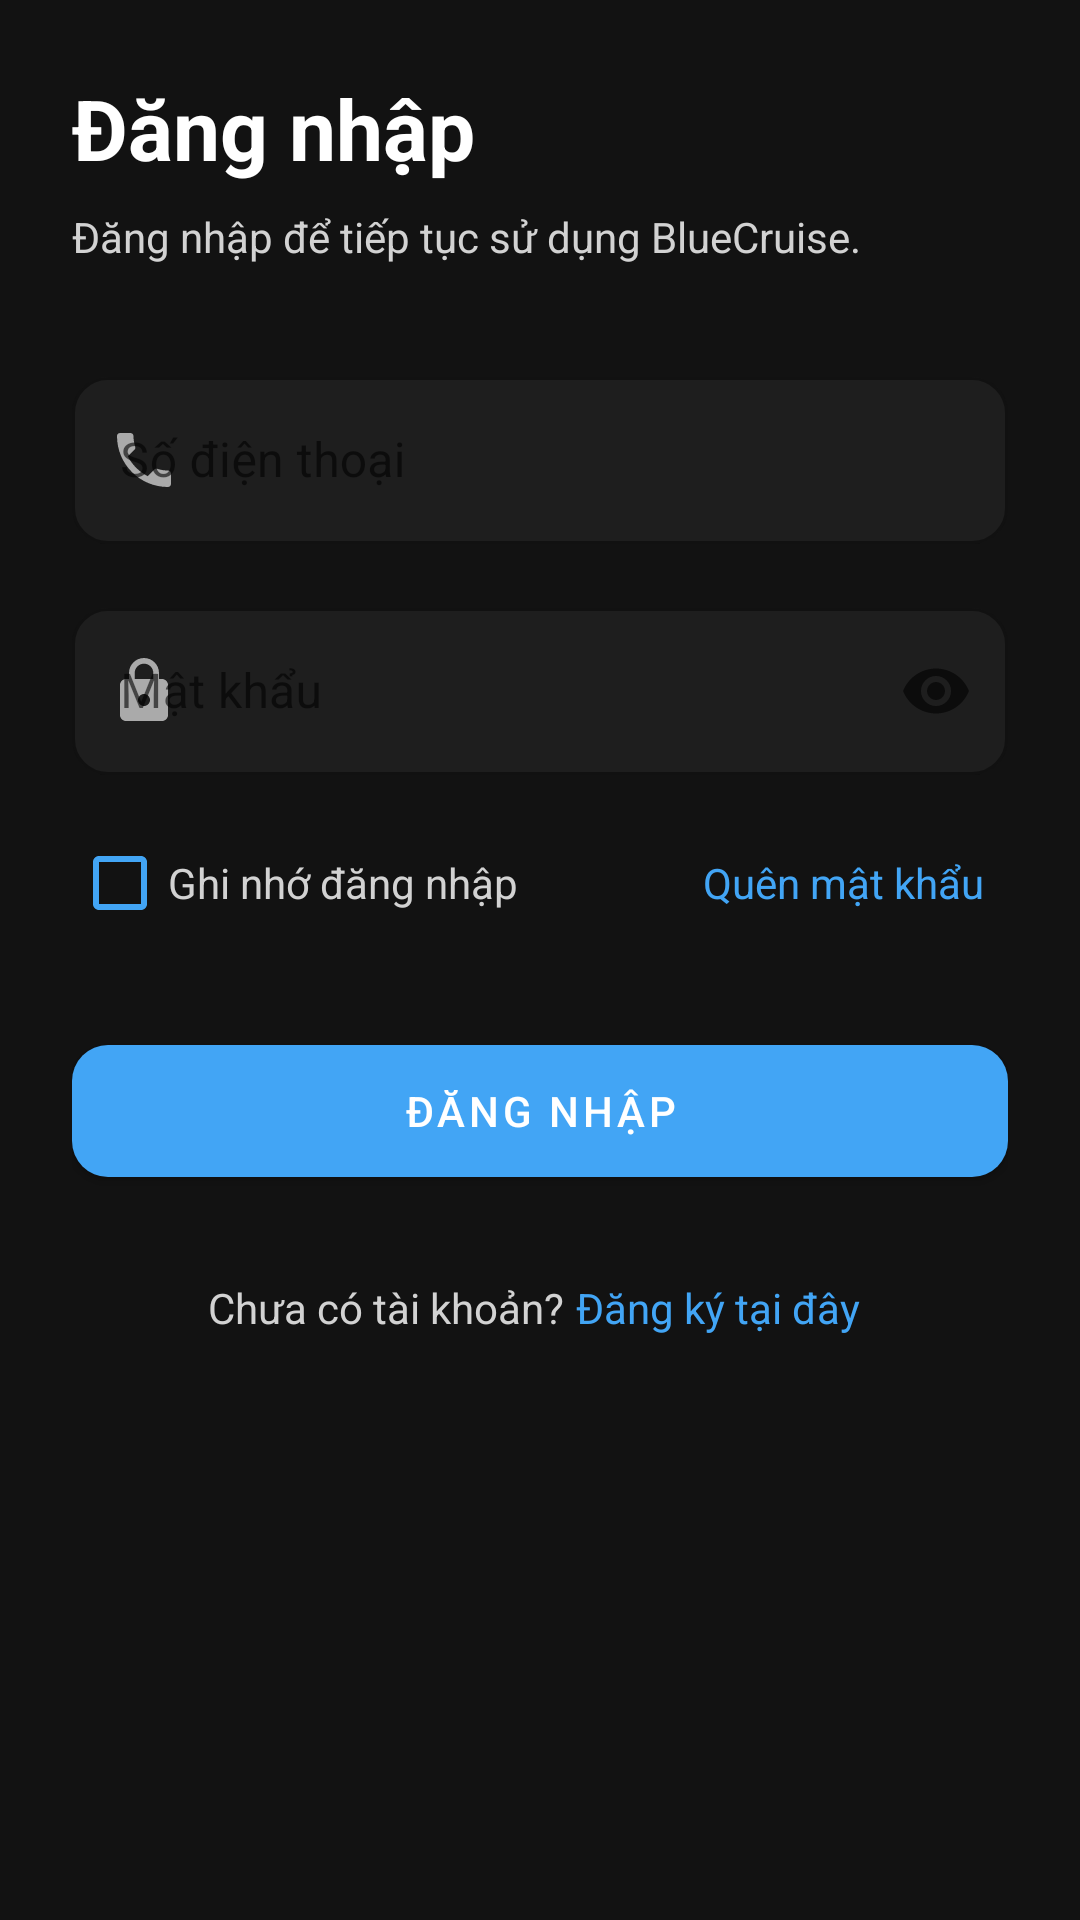

This screen was rendered from an Android layout file. Write that file and the resources it references.
<!-- AndroidManifest.xml: activity theme Theme.BlueCruise -->
<!-- res/layout/activity_login.xml -->
<?xml version="1.0" encoding="utf-8"?>
<ScrollView xmlns:android="http://schemas.android.com/apk/res/android"
    xmlns:app="http://schemas.android.com/apk/res-auto"
    android:layout_width="match_parent"
    android:layout_height="match_parent"
    android:background="@color/bg_dark"
    android:fillViewport="true">

    <LinearLayout
        android:layout_width="match_parent"
        android:layout_height="wrap_content"
        android:orientation="vertical"
        android:paddingStart="24dp"
        android:paddingTop="16dp"
        android:paddingEnd="24dp"
        android:paddingBottom="24dp">



        <TextView
            android:id="@+id/loginTitleText"
            android:layout_width="wrap_content"
            android:layout_height="wrap_content"
            android:layout_marginTop="8dp"
            android:text="@string/login_title"
            android:textColor="@color/white"
            android:textSize="28sp"
            android:textStyle="bold" />

        <TextView
            android:id="@+id/loginSubtitleText"
            android:layout_width="wrap_content"
            android:layout_height="wrap_content"
            android:layout_marginTop="8dp"
            android:text="@string/login_subtitle"
            android:textColor="@color/text_secondary_on_dark"
            android:textSize="14sp" />

        
        <com.google.android.material.textfield.TextInputLayout
            android:id="@+id/phoneInputLayout"
            style="@style/Widget.MaterialComponents.TextInputLayout.OutlinedBox"
            android:layout_width="match_parent"
            android:layout_height="wrap_content"
            android:layout_marginTop="32dp"
            android:hint="@string/phone_label"
            app:boxBackgroundColor="@color/card_dark"
            app:boxCornerRadiusBottomEnd="12dp"
            app:boxCornerRadiusBottomStart="12dp"
            app:boxCornerRadiusTopEnd="12dp"
            app:boxCornerRadiusTopStart="12dp"
            app:boxStrokeColor="@color/primary_blue"
            app:hintTextColor="@color/text_secondary_on_dark"
            app:startIconDrawable="@drawable/ic_phone_outline"
            app:startIconTint="@color/text_gray">

            <com.google.android.material.textfield.TextInputEditText
                android:id="@+id/phoneEditText"
                android:layout_width="match_parent"
                android:layout_height="wrap_content"
                android:inputType="number"
                android:textColor="@color/white"
                android:textColorHint="@color/text_secondary_on_dark" />
        </com.google.android.material.textfield.TextInputLayout>

        
        <com.google.android.material.textfield.TextInputLayout
            android:id="@+id/passwordInputLayout"
            style="@style/Widget.MaterialComponents.TextInputLayout.OutlinedBox"
            android:layout_width="match_parent"
            android:layout_height="wrap_content"
            android:layout_marginTop="16dp"
            android:hint="@string/password_label"
            app:boxBackgroundColor="@color/card_dark"
            app:boxCornerRadiusBottomEnd="12dp"
            app:boxCornerRadiusBottomStart="12dp"
            app:boxCornerRadiusTopEnd="12dp"
            app:boxCornerRadiusTopStart="12dp"
            app:boxStrokeColor="@color/primary_blue"
            app:endIconMode="password_toggle"
            app:hintTextColor="@color/text_secondary_on_dark"
            app:startIconDrawable="@drawable/ic_lock_outline"
            app:startIconTint="@color/text_gray">

            <com.google.android.material.textfield.TextInputEditText
                android:id="@+id/passwordEditText"
                android:layout_width="match_parent"
                android:layout_height="wrap_content"
                android:inputType="textPassword"
                android:textColor="@color/white"
                android:textColorHint="@color/text_secondary_on_dark" />
        </com.google.android.material.textfield.TextInputLayout>

        
        <LinearLayout
            android:layout_width="match_parent"
            android:layout_height="wrap_content"
            android:layout_marginTop="12dp"
            android:gravity="center_vertical"
            android:orientation="horizontal">

            <CheckBox
                android:id="@+id/rememberMeCheckBox"
                android:layout_width="wrap_content"
                android:layout_height="wrap_content"
                android:buttonTint="@color/primary_blue"
                android:text="@string/remember_me"
                android:textColor="@color/text_secondary_on_dark"
                android:textSize="14sp" />

            <View
                android:layout_width="0dp"
                android:layout_height="0dp"
                android:layout_weight="1" />

            <TextView
                android:id="@+id/forgotPasswordText"
                android:layout_width="wrap_content"
                android:layout_height="wrap_content"
                android:padding="8dp"
                android:text="@string/forgot_password"
                android:textColor="@color/primary_blue"
                android:textSize="14sp" />
        </LinearLayout>

        <TextView
            android:id="@+id/loginErrorText"
            android:layout_width="match_parent"
            android:layout_height="wrap_content"
            android:layout_marginTop="12dp"
            android:textColor="@android:color/holo_red_light"
            android:visibility="gone" />

        <com.google.android.material.button.MaterialButton
            android:id="@+id/loginButton"
            android:layout_width="match_parent"
            android:layout_height="wrap_content"
            android:layout_marginTop="24dp"
            android:minHeight="56dp"
            android:text="@string/login_button"
            app:backgroundTint="@color/primary_blue"
            app:cornerRadius="12dp" />

        
        <LinearLayout
            android:layout_width="wrap_content"
            android:layout_height="wrap_content"
            android:layout_gravity="center_horizontal"
            android:layout_marginTop="24dp"
            android:gravity="center_vertical"
            android:orientation="horizontal">

            <TextView
                android:layout_width="wrap_content"
                android:layout_height="wrap_content"
                android:text="@string/sign_up_prompt"
                android:textColor="@color/text_secondary_on_dark"
                android:textSize="14sp" />

            <TextView
                android:id="@+id/signUpHereText"
                android:layout_width="wrap_content"
                android:layout_height="wrap_content"
                android:paddingStart="4dp"
                android:paddingEnd="4dp"
                android:paddingTop="4dp"
                android:paddingBottom="4dp"
                android:text="@string/sign_up_here"
                android:textColor="@color/primary_blue"
                android:textSize="14sp" />
        </LinearLayout>
    </LinearLayout>
</ScrollView>
<!-- resources referenced by this layout -->
<resources>
  <color name="bg_dark">#121212</color>
  <color name="card_dark">#1E1E1E</color>
  <color name="primary_blue">#42A5F5</color>
  <color name="text_gray">#AAAAAA</color>
  <color name="text_secondary_on_dark">#D2D2D2</color>
  <color name="white">#FFFFFFFF</color>
  <!-- drawable ic_lock_outline (drawable) -->
  <?xml version="1.0" encoding="utf-8"?>
  <vector xmlns:android="http://schemas.android.com/apk/res/android"
      android:width="24dp"
      android:height="24dp"
      android:viewportWidth="24"
      android:viewportHeight="24">
      <path
          android:fillColor="@color/text_gray"
          android:pathData="M18,8h-1V6c0,-2.76 -2.24,-5 -5,-5S7,3.24 7,6v2H6c-1.1,0 -2,0.9 -2,2v10c0,1.1 0.9,2 2,2h12c1.1,0 2,-0.9 2,-2V10c0,-1.1 -0.9,-2 -2,-2zM12,17c-1.1,0 -2,-0.9 -2,-2s0.9,-2 2,-2 2,0.9 2,2 -0.9,2 -2,2zM15.1,8H8.9V6c0,-1.71 1.39,-3.1 3.1,-3.1 1.71,0 3.1,1.39 3.1,3.1v2z" />
  </vector>
  <!-- drawable ic_phone_outline (drawable) -->
  <?xml version="1.0" encoding="utf-8"?>
  <vector xmlns:android="http://schemas.android.com/apk/res/android"
      android:width="24dp"
      android:height="24dp"
      android:viewportWidth="24"
      android:viewportHeight="24">
      <path
          android:fillColor="@color/text_gray"
          android:pathData="M6.62,10.79c1.44,2.83 3.76,5.14 6.59,6.59l2.2,-2.2c0.27,-0.27 0.67,-0.36 1.02,-0.24 1.12,0.37 2.33,0.57 3.57,0.57 0.55,0 1,0.45 1,1V20c0,0.55 -0.45,1 -1,1 -9.39,0 -17,-7.61 -17,-17 0,-0.55 0.45,-1 1,-1h3.5c0.55,0 1,0.45 1,1 0,1.25 0.2,2.45 0.57,3.57 0.11,0.35 0.03,0.74 -0.25,1.02l-2.2,2.2z" />
  </vector>
  <string name="forgot_password">Quên mật khẩu</string>
  <string name="login_button">Đăng nhập</string>
  <string name="login_subtitle">Đăng nhập để tiếp tục sử dụng BlueCruise.</string>
  <string name="login_title">Đăng nhập</string>
  <string name="password_label">Mật khẩu</string>
  <string name="phone_label">Số điện thoại</string>
  <string name="remember_me">Ghi nhớ đăng nhập</string>
  <string name="sign_up_here">Đăng ký tại đây</string>
  <string name="sign_up_prompt">Chưa có tài khoản?</string>
  <style name="Theme.BlueCruise" parent="Theme.MaterialComponents.DayNight.NoActionBar">
          
          <item name="colorPrimary">@color/primary_blue</item>
          <item name="colorPrimaryVariant">@color/primary_blue</item>
          <item name="colorOnPrimary">@color/white</item>
          
          <item name="colorSecondary">@color/primary_blue</item>
          <item name="colorSecondaryVariant">@color/primary_blue</item>
          <item name="colorOnSecondary">@color/black</item>
          
          <item name="android:statusBarColor">@color/bg_dark</item>
          <item name="android:navigationBarColor">@color/bg_dark</item>
          
          <item name="controlBackground">@drawable/ripple_rect</item>
      </style>
  <color name="black">#FF000000</color>
</resources>
